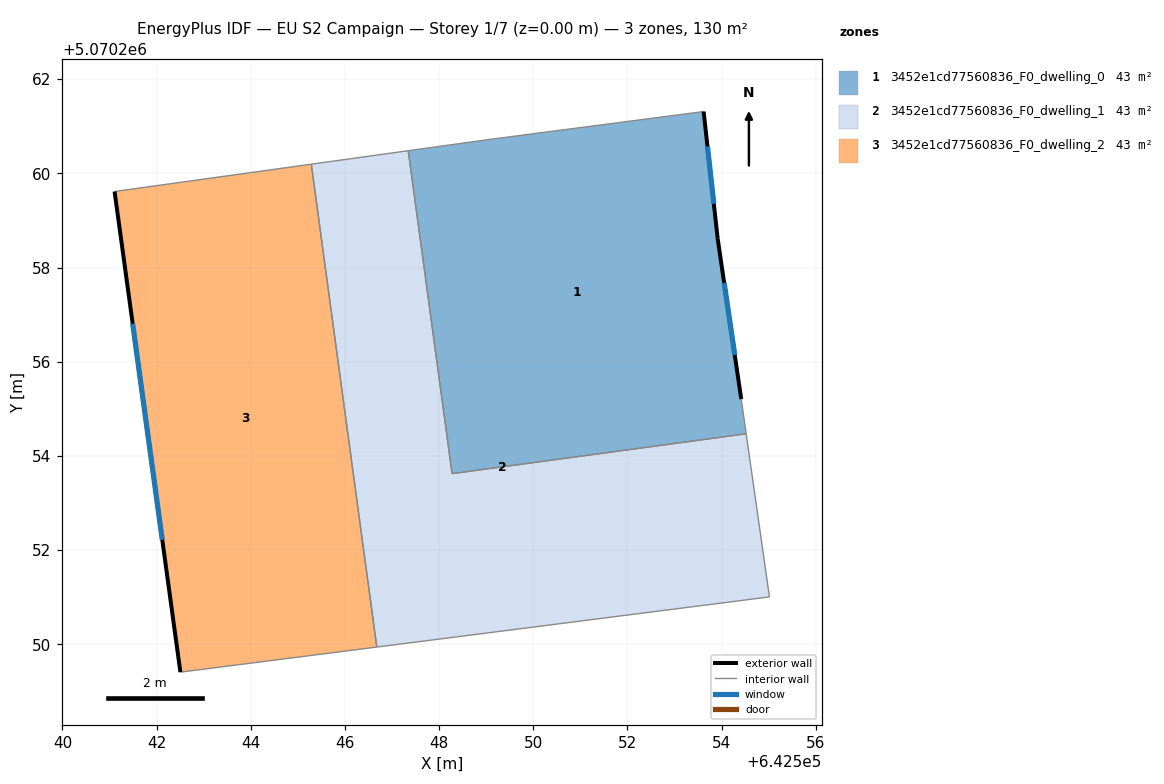
=== STOREY PLAN SPEC (per zone: floor XY polygon, exterior-wall plan segments, windows/doors) ===
zone 1: 3452e1cd77560836_F0_dwelling_0  (43.5 m²)
  floor: (642553.62, 5070261.31) (642553.92, 5070258.61) (642554.42, 5070255.21) (642554.52, 5070254.47) (642548.28, 5070253.62) (642547.34, 5070260.48) (642549.01, 5070260.71)
  exterior wall: (642553.92, 5070258.61) – (642553.62, 5070261.31)  [2.7 m]
    window: (642553.83, 5070259.35) – (642553.70, 5070260.57)  [1.6 m²]
  exterior wall: (642554.42, 5070255.21) – (642553.92, 5070258.61)  [3.4 m]
    window: (642554.28, 5070256.14) – (642554.05, 5070257.67)  [2.1 m²]
  interior walls: 5
zone 2: 3452e1cd77560836_F0_dwelling_1  (43.5 m²)
  floor: (642554.52, 5070254.47) (642555.02, 5070251.00) (642546.68, 5070249.94) (642545.29, 5070260.20) (642547.34, 5070260.48) (642548.28, 5070253.62)
  interior walls: 6
zone 3: 3452e1cd77560836_F0_dwelling_2  (43.5 m²)
  floor: (642545.29, 5070260.20) (642546.68, 5070249.94) (642542.51, 5070249.41) (642541.11, 5070259.62)
  exterior wall: (642541.11, 5070259.62) – (642542.51, 5070249.41)  [10.3 m]
    window: (642541.49, 5070256.81) – (642542.12, 5070252.22)  [6.2 m²]
  interior walls: 3

=== DERIVED (storey summary) ===
Building: EU S2 Campaign
Storey: 1 of 7  (floor level z = 0.00 m)
Storey gross floor area: 130.5 m²
Zones on this storey: 3
  - 3452e1cd77560836_F0_dwelling_0: floor 43.5 m²; exterior wall 6.2 m (18.5 m²); 2 window(s) 3.7 m²; WWR 20.2%
  - 3452e1cd77560836_F0_dwelling_1: floor 43.5 m²
  - 3452e1cd77560836_F0_dwelling_2: floor 43.5 m²; exterior wall 10.3 m (30.9 m²); 1 window(s) 6.2 m²; WWR 20.2%
Zone adjacency (shared interzone walls):
  - 3452e1cd77560836_F0_dwelling_0 ↔ 3452e1cd77560836_F0_dwelling_1
  - 3452e1cd77560836_F0_dwelling_1 ↔ 3452e1cd77560836_F0_dwelling_2